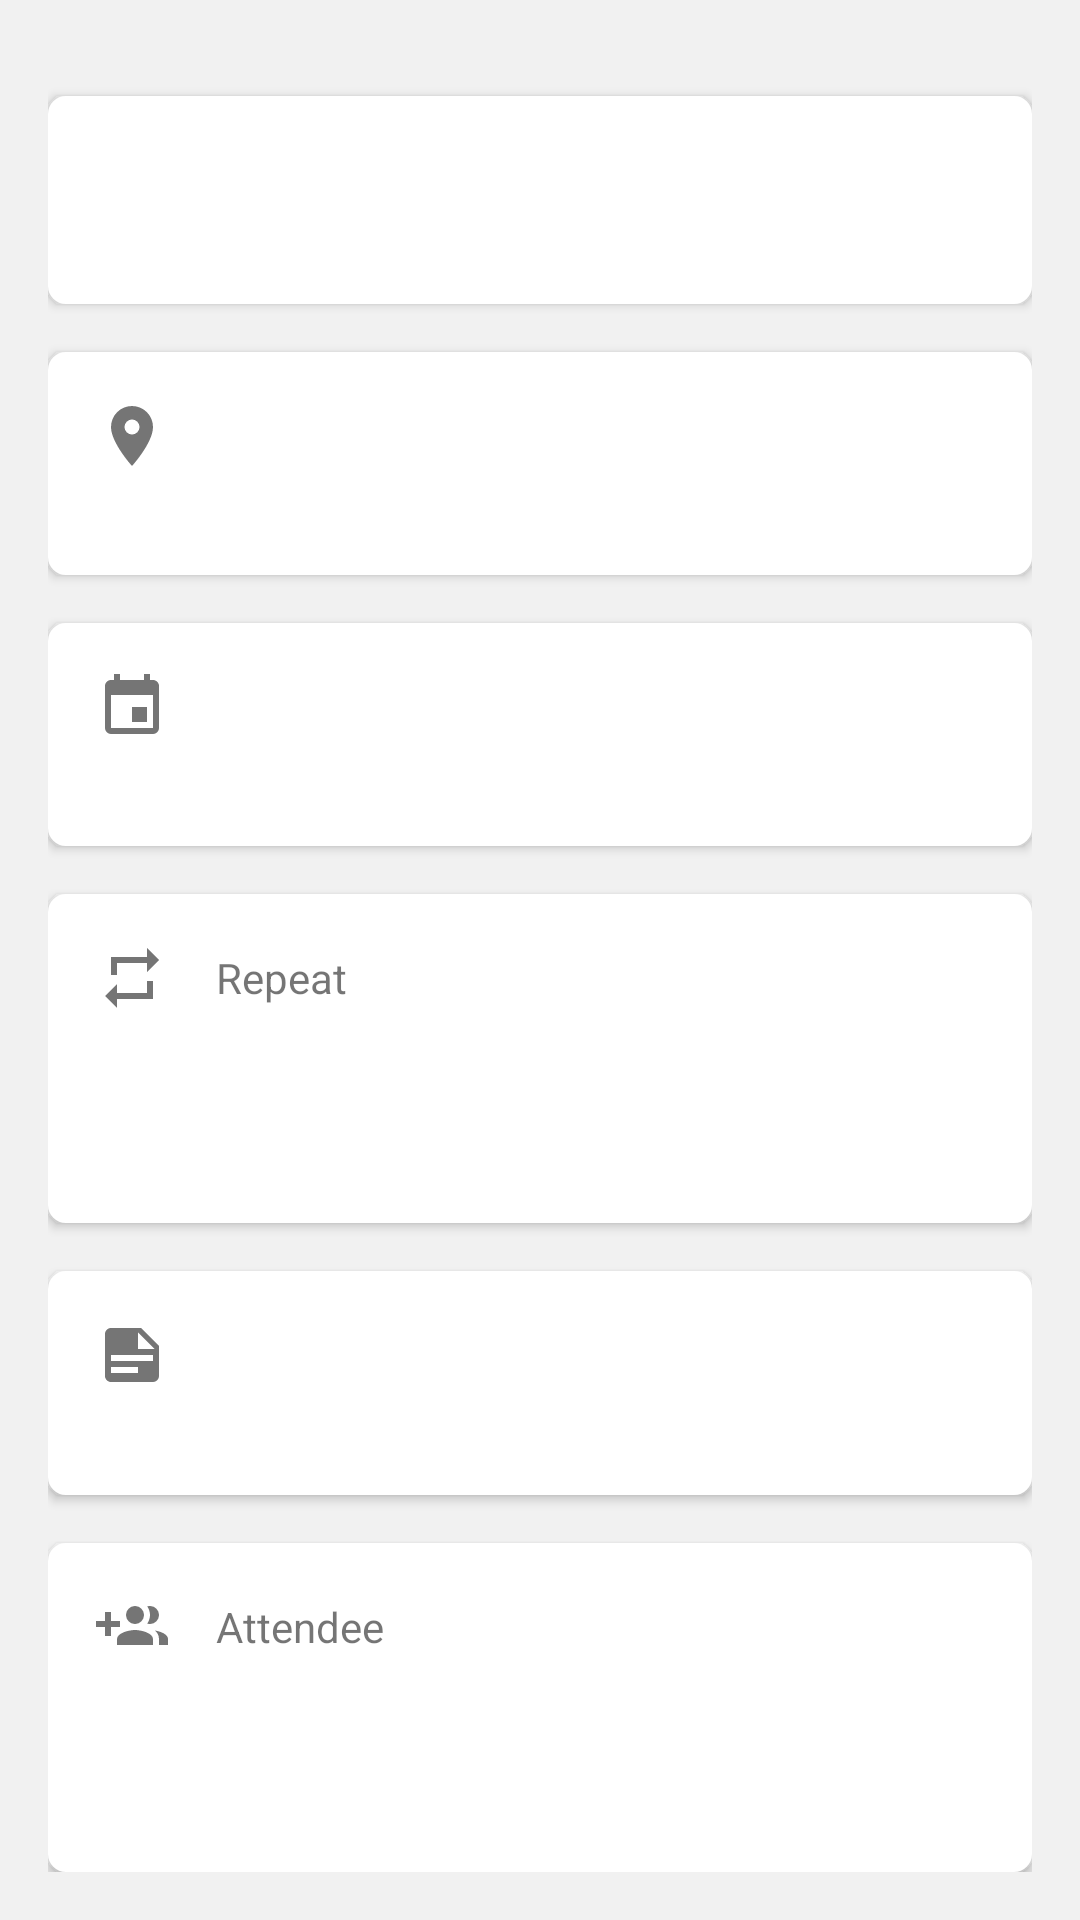

Reconstruct the res/layout file that produces this screen, plus the resources it refers to.
<!-- AndroidManifest.xml: application theme AppTheme -->
<!-- res/layout/content_detail.xml -->
<?xml version="1.0" encoding="utf-8"?>
<LinearLayout
    xmlns:android="http://schemas.android.com/apk/res/android"
    android:layout_width="match_parent"
    android:layout_height="match_parent"
    android:background="@color/background"
    android:orientation="vertical"
    android:padding="@dimen/activity_horizontal_margin">

    <RelativeLayout
        android:layout_width="match_parent"
        android:layout_height="wrap_content"
        android:layout_marginTop="@dimen/activity_horizontal_margin"
        android:layout_weight="1"
        android:background="@drawable/round_corner"
        android:elevation="@dimen/card_elevation"
        android:paddingBottom="@dimen/activity_horizontal_margin"
        android:paddingTop="@dimen/activity_horizontal_margin">

        <ImageView
            android:id="@+id/icon_time"
            android:layout_width="wrap_content"
            android:layout_height="wrap_content"
            android:layout_alignParentLeft="true"
            android:layout_alignParentStart="true"
            android:layout_marginLeft="@dimen/activity_horizontal_margin"
            android:src="@drawable/ic_clock_grey600_24dp"/>

        <TextView
            android:id="@+id/textView_time"
            android:layout_width="match_parent"
            android:layout_height="wrap_content"

            android:layout_alignTop="@+id/icon_time"
            android:layout_marginLeft="@dimen/activity_horizontal_margin"
            android:layout_marginRight="@dimen/activity_horizontal_margin"
            android:layout_toRightOf="@+id/icon_time"
            android:gravity="center_vertical"/>
    </RelativeLayout>

    <RelativeLayout
        android:id="@+id/rl_place"
        android:layout_width="match_parent"
        android:layout_height="wrap_content"
        android:layout_marginTop="@dimen/activity_horizontal_margin"
        android:layout_weight="1"
        android:background="@drawable/round_corner"
        android:elevation="@dimen/card_elevation"
        android:paddingBottom="@dimen/activity_horizontal_margin"
        android:paddingTop="@dimen/activity_horizontal_margin">

        <ImageView
            android:id="@+id/icon_place"
            android:layout_width="wrap_content"
            android:layout_height="wrap_content"
            android:layout_alignParentLeft="true"
            android:layout_alignParentStart="true"
            android:layout_marginLeft="@dimen/activity_horizontal_margin"
            android:src="@drawable/ic_map_marker_grey"/>

        <TextView
            android:id="@+id/textView_place"
            android:layout_width="match_parent"
            android:layout_height="wrap_content"
            android:layout_alignBottom="@+id/icon_place"
            android:layout_alignTop="@+id/icon_place"
            android:layout_marginLeft="@dimen/activity_horizontal_margin"
            android:layout_marginRight="@dimen/activity_horizontal_margin"
            android:layout_toRightOf="@+id/icon_place"
            android:gravity="center_vertical"/>
    </RelativeLayout>

    <RelativeLayout
        android:layout_width="match_parent"
        android:layout_height="wrap_content"
        android:layout_marginTop="@dimen/activity_vertical_margin"
        android:layout_weight="1"
        android:background="@drawable/round_corner"
        android:elevation="@dimen/card_elevation"
        android:paddingBottom="@dimen/activity_vertical_margin"
        android:paddingTop="@dimen/activity_vertical_margin">

        <ImageView
            android:id="@+id/icon_event"
            android:layout_width="wrap_content"
            android:layout_height="wrap_content"
            android:layout_alignParentLeft="true"
            android:layout_alignParentStart="true"
            android:layout_marginLeft="@dimen/activity_horizontal_margin"
            android:src="@drawable/ic_calendar_grey600"/>

        <TextView
            android:id="@+id/textView_calendar"
            android:layout_width="wrap_content"
            android:layout_height="wrap_content"
            android:layout_alignBottom="@+id/icon_event"
            android:layout_alignTop="@+id/icon_event"
            android:layout_marginLeft="@dimen/activity_horizontal_margin"
            android:layout_marginRight="@dimen/activity_horizontal_margin"
            android:layout_toRightOf="@+id/icon_event"
            android:gravity="center_vertical"/>

        <View
            android:id="@+id/view_color"
            android:layout_width="50dp"
            android:layout_height="wrap_content"
            android:layout_alignBottom="@+id/textView_calendar"
            android:layout_alignTop="@+id/textView_calendar"
            android:layout_marginLeft="@dimen/activity_horizontal_margin"
            android:layout_marginRight="@dimen/activity_horizontal_margin"
            android:layout_toRightOf="@+id/textView_calendar"
            android:gravity="center_vertical"/>

    </RelativeLayout>

    <RelativeLayout
        android:id="@+id/rl_repeat"
        android:layout_width="match_parent"
        android:layout_height="wrap_content"
        android:layout_marginTop="@dimen/activity_vertical_margin"
        android:layout_weight="1"
        android:background="@drawable/round_corner"
        android:elevation="@dimen/card_elevation"
        android:paddingBottom="@dimen/activity_vertical_margin"
        android:paddingTop="@dimen/activity_vertical_margin">

        <ImageView
            android:id="@+id/icon_loop"
            android:layout_width="wrap_content"
            android:layout_height="wrap_content"
            android:layout_alignParentLeft="true"
            android:layout_alignParentStart="true"
            android:layout_marginLeft="@dimen/activity_horizontal_margin"
            android:src="@drawable/ic_repeat_grey"/>

        <TextView
            android:id="@+id/title_loop"
            android:layout_width="match_parent"
            android:layout_height="wrap_content"
            android:layout_alignBottom="@+id/icon_loop"
            android:layout_alignTop="@+id/icon_loop"
            android:layout_marginLeft="@dimen/activity_horizontal_margin"
            android:layout_marginRight="@dimen/activity_horizontal_margin"
            android:layout_toRightOf="@+id/icon_loop"
            android:gravity="center_vertical"
            android:text="@string/loop_string"/>

        <TextView
            android:id="@+id/textView_repeat"
            android:layout_width="match_parent"
            android:layout_height="wrap_content"
            android:layout_alignLeft="@+id/title_loop"
            android:layout_below="@+id/title_loop"
            android:layout_marginRight="@dimen/activity_horizontal_margin"
            android:layout_marginTop="@dimen/activity_vertical_margin"
            android:gravity="center_vertical"/>
    </RelativeLayout>

    <RelativeLayout
        android:id="@+id/rl_description"
        android:layout_width="match_parent"
        android:layout_height="wrap_content"
        android:layout_marginTop="@dimen/activity_horizontal_margin"
        android:layout_weight="1"
        android:background="@drawable/round_corner"
        android:elevation="@dimen/card_elevation"
        android:paddingBottom="@dimen/activity_horizontal_margin"
        android:paddingTop="@dimen/activity_horizontal_margin">

        <ImageView
            android:id="@+id/icon_description"
            android:layout_width="wrap_content"
            android:layout_height="wrap_content"
            android:layout_alignParentLeft="true"
            android:layout_alignParentStart="true"
            android:layout_marginLeft="@dimen/activity_horizontal_margin"
            android:src="@drawable/ic_note_text"/>

        <TextView
            android:id="@+id/title_description"
            android:layout_width="match_parent"
            android:layout_height="wrap_content"
            android:layout_alignBottom="@+id/icon_description"
            android:layout_alignTop="@+id/icon_description"
            android:layout_marginLeft="@dimen/activity_horizontal_margin"
            android:layout_marginRight="@dimen/activity_horizontal_margin"
            android:layout_toRightOf="@+id/icon_description"
            android:gravity="center_vertical"/>
    </RelativeLayout>

    <RelativeLayout
        android:id="@+id/rl_attendee"
        android:layout_width="match_parent"
        android:layout_height="wrap_content"
        android:layout_marginTop="@dimen/activity_vertical_margin"
        android:layout_weight="1"
        android:background="@drawable/round_corner"
        android:elevation="@dimen/card_elevation"
        android:paddingBottom="@dimen/activity_vertical_margin"
        android:paddingTop="@dimen/activity_vertical_margin">

        <ImageView
            android:id="@+id/icon_attendee"
            android:layout_width="wrap_content"
            android:layout_height="wrap_content"
            android:layout_alignParentLeft="true"
            android:layout_alignParentStart="true"
            android:layout_marginLeft="@dimen/activity_horizontal_margin"
            android:src="@drawable/ic_account_multiple_plus_grey"/>

        <TextView
            android:id="@+id/id_Attendee"
            android:layout_width="match_parent"
            android:layout_height="wrap_content"
            android:layout_alignBottom="@+id/icon_attendee"
            android:layout_alignTop="@+id/icon_attendee"
            android:layout_marginLeft="@dimen/activity_horizontal_margin"
            android:layout_marginRight="@dimen/activity_horizontal_margin"
            android:layout_toRightOf="@+id/icon_attendee"
            android:gravity="center_vertical"
            android:text="@string/Attendee"/>

        <TextView
            android:id="@+id/attendee_list"
            android:layout_width="match_parent"
            android:layout_height="wrap_content"
            android:layout_alignLeft="@+id/id_Attendee"
            android:layout_below="@+id/id_Attendee"
            android:layout_marginRight="@dimen/activity_horizontal_margin"
            android:layout_marginTop="@dimen/activity_vertical_margin"
            android:gravity="center_vertical"
            android:scrollbars="vertical"/>
    </RelativeLayout>
</LinearLayout>
<!-- resources referenced by this layout -->
<resources>
  <color name="background">#f1f1f1</color>
  <dimen name="activity_horizontal_margin">16dp</dimen>
  <dimen name="activity_vertical_margin">16dp</dimen>
  <dimen name="card_elevation">2dp</dimen>
  <!-- drawable ic_account_multiple_plus_grey (drawable) -->
  <vector xmlns:android="http://schemas.android.com/apk/res/android"
      android:height="24dp"
      android:width="24dp"
      android:viewportWidth="24"
      android:viewportHeight="24">
      <path android:fillColor="#757575" android:pathData="M13,13C11,13 7,14 7,16V18H19V16C19,14 15,13 13,13M19.62,13.16C20.45,13.88 21,14.82 21,16V18H24V16C24,14.46 21.63,13.5 19.62,13.16M13,11A3,3 0 0,0 16,8A3,3 0 0,0 13,5A3,3 0 0,0 10,8A3,3 0 0,0 13,11M18,11A3,3 0 0,0 21,8A3,3 0 0,0 18,5C17.68,5 17.37,5.05 17.08,5.14C17.65,5.95 18,6.94 18,8C18,9.06 17.65,10.04 17.08,10.85C17.37,10.95 17.68,11 18,11M8,10H5V7H3V10H0V12H3V15H5V12H8V10Z" />
  </vector>
  <!-- drawable ic_calendar_grey600 (drawable) -->
  <vector xmlns:android="http://schemas.android.com/apk/res/android"
      android:height="24dp"
      android:width="24dp"
      android:viewportWidth="24"
      android:viewportHeight="24">
      <path android:fillColor="#757575" android:pathData="M19,19H5V8H19M16,1V3H8V1H6V3H5C3.89,3 3,3.89 3,5V19A2,2 0 0,0 5,21H19A2,2 0 0,0 21,19V5C21,3.89 20.1,3 19,3H18V1M17,12H12V17H17V12Z" />
  </vector>
  <!-- drawable ic_map_marker_grey (drawable) -->
  <vector xmlns:android="http://schemas.android.com/apk/res/android"
      android:height="24dp"
      android:width="24dp"
      android:viewportWidth="24"
      android:viewportHeight="24">
      <path android:fillColor="#757575" android:pathData="M12,11.5A2.5,2.5 0 0,1 9.5,9A2.5,2.5 0 0,1 12,6.5A2.5,2.5 0 0,1 14.5,9A2.5,2.5 0 0,1 12,11.5M12,2A7,7 0 0,0 5,9C5,14.25 12,22 12,22C12,22 19,14.25 19,9A7,7 0 0,0 12,2Z" />
  </vector>
  <!-- drawable ic_note_text (drawable) -->
  <vector xmlns:android="http://schemas.android.com/apk/res/android"
      android:height="24dp"
      android:width="24dp"
      android:viewportWidth="24"
      android:viewportHeight="24">
      <path android:fillColor="#757575" android:pathData="M14,10H19.5L14,4.5V10M5,3H15L21,9V19A2,2 0 0,1 19,21H5C3.89,21 3,20.1 3,19V5C3,3.89 3.89,3 5,3M5,12V14H19V12H5M5,16V18H14V16H5Z" />
  </vector>
  <!-- drawable ic_repeat_grey (drawable) -->
  <vector xmlns:android="http://schemas.android.com/apk/res/android"
      android:height="24dp"
      android:width="24dp"
      android:viewportWidth="24"
      android:viewportHeight="24">
      <path android:fillColor="#757575" android:pathData="M17,17H7V14L3,18L7,22V19H19V13H17M7,7H17V10L21,6L17,2V5H5V11H7V7Z" />
  </vector>
  <!-- drawable round_corner (drawable) -->
  <?xml version="1.0" encoding="utf-8"?>
  <shape xmlns:android="http://schemas.android.com/apk/res/android" >
  
      <solid android:color="@color/background_card" />
  
      <stroke
          android:width="@dimen/card_elevation"
          android:color="@color/background_card" />
  
      <corners android:radius="5dp" />
  
  </shape>
  <string name="Attendee">Attendee</string>
  <string name="loop_string">Repeat</string>
  <style name="AppTheme" parent="Base.Theme.AppCompat.Light.DarkActionBar">
          
          <item name="colorPrimary">@color/colorPrimary</item>
          <item name="colorPrimaryDark">@color/colorPrimary</item>
          <item name="colorAccent">@color/colorAccent</item>
          <item name="actionOverflowMenuStyle">@style/OverflowMenu</item>
      </style>
  <color name="background_card">#fff</color>
  <color name="colorPrimary">#4b82ff</color>
  <color name="colorAccent">#FF4081</color>
  <style name="OverflowMenu" parent="Widget.AppCompat.PopupMenu.Overflow">
          
          <item name="overlapAnchor">false</item>
          <item name="android:dropDownVerticalOffset">-4.0dip</item>
      </style>
</resources>
